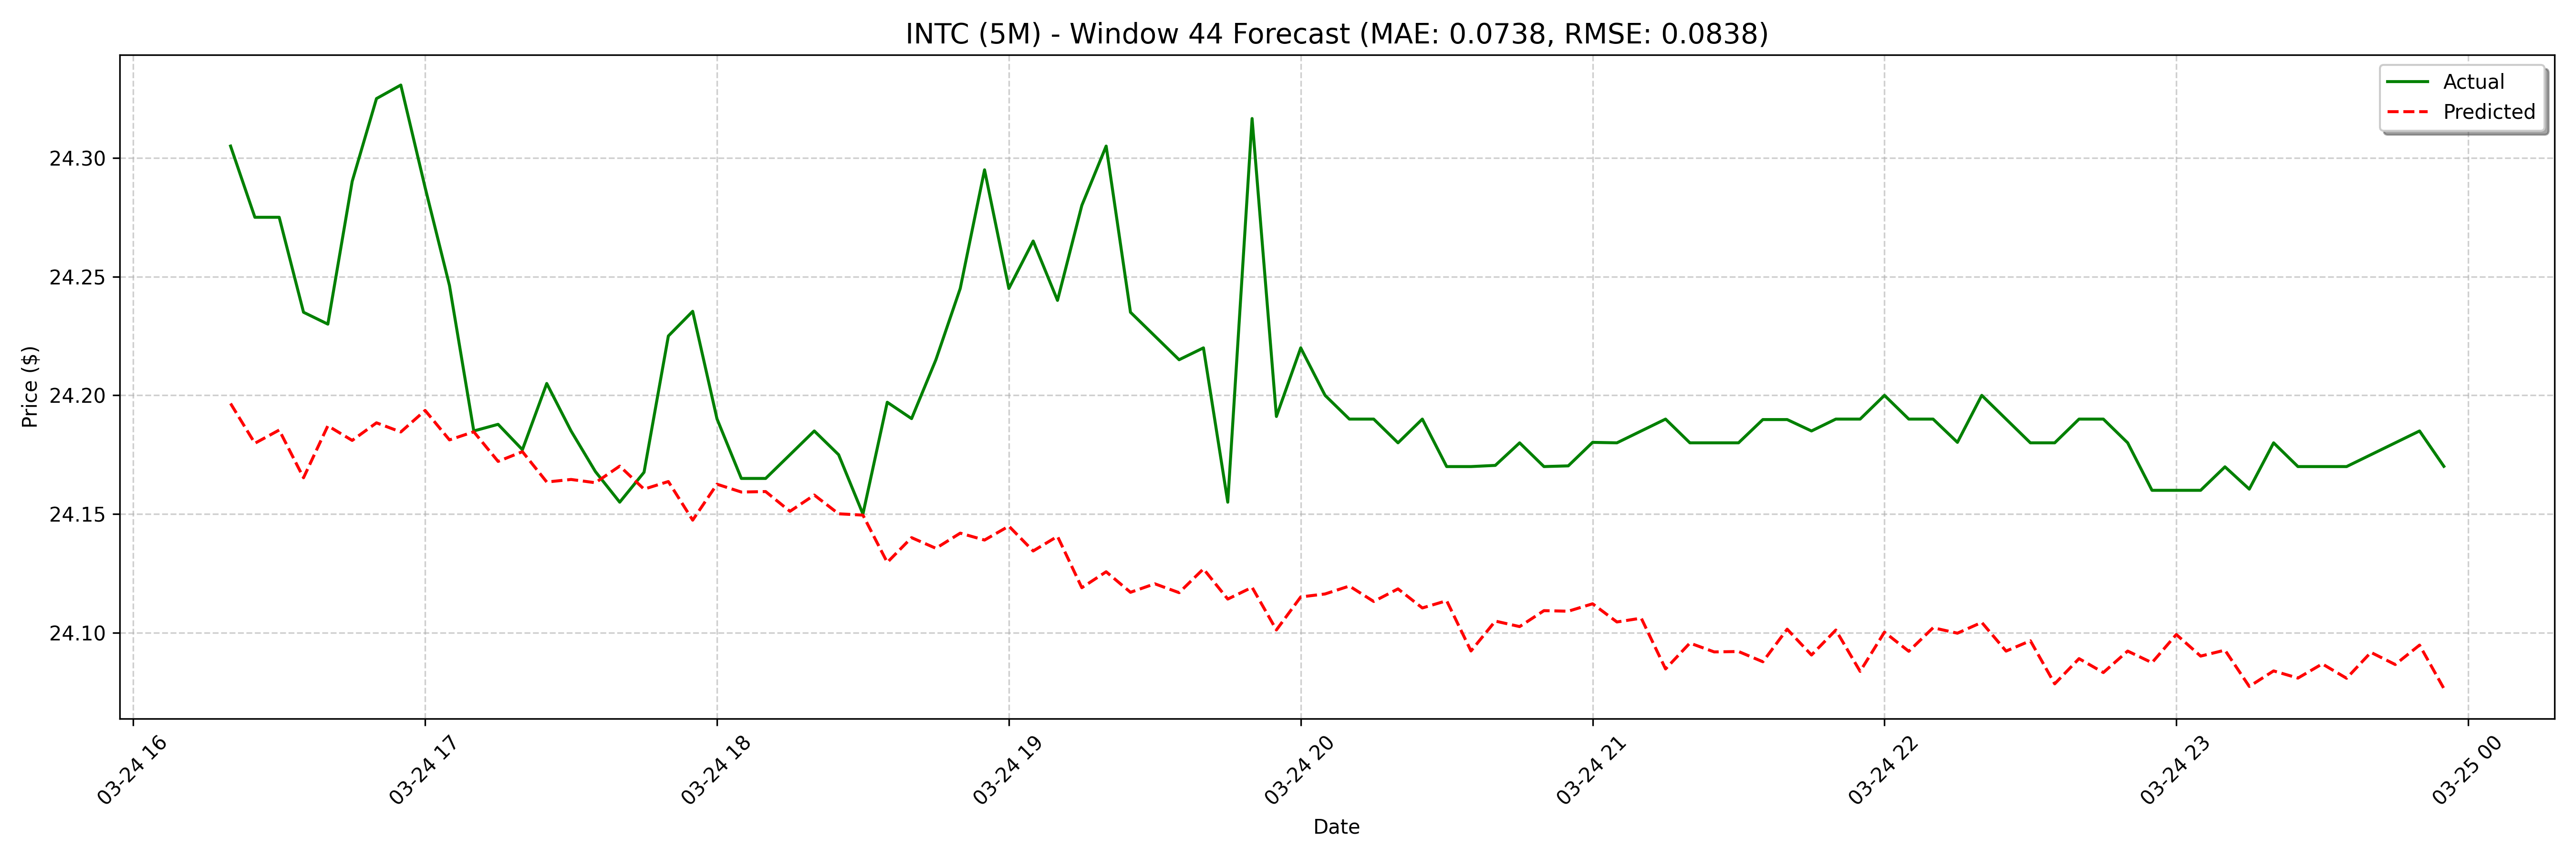

Values plotted in this chart, from the file beside it:
date, actual, forecast
2025-03-24 16:20:00, 24.31, 24.2
2025-03-24 16:25:00, 24.27, 24.18
2025-03-24 16:30:00, 24.27, 24.19
2025-03-24 16:35:00, 24.24, 24.17
2025-03-24 16:40:00, 24.23, 24.19
2025-03-24 16:45:00, 24.29, 24.18
2025-03-24 16:50:00, 24.33, 24.19
2025-03-24 16:55:00, 24.33, 24.18
2025-03-24 17:00:00, 24.29, 24.19
2025-03-24 17:05:00, 24.25, 24.18
2025-03-24 17:10:00, 24.18, 24.18
2025-03-24 17:15:00, 24.19, 24.17
2025-03-24 17:20:00, 24.18, 24.18
2025-03-24 17:25:00, 24.2, 24.16
2025-03-24 17:30:00, 24.18, 24.16
2025-03-24 17:35:00, 24.17, 24.16
2025-03-24 17:40:00, 24.16, 24.17
2025-03-24 17:45:00, 24.17, 24.16
2025-03-24 17:50:00, 24.23, 24.16
2025-03-24 17:55:00, 24.24, 24.15
2025-03-24 18:00:00, 24.19, 24.16
2025-03-24 18:05:00, 24.17, 24.16
2025-03-24 18:10:00, 24.17, 24.16
2025-03-24 18:15:00, 24.17, 24.15
2025-03-24 18:20:00, 24.18, 24.16
2025-03-24 18:25:00, 24.17, 24.15
2025-03-24 18:30:00, 24.15, 24.15
2025-03-24 18:35:00, 24.2, 24.13
2025-03-24 18:40:00, 24.19, 24.14
2025-03-24 18:45:00, 24.22, 24.14
2025-03-24 18:50:00, 24.25, 24.14
2025-03-24 18:55:00, 24.3, 24.14
2025-03-24 19:00:00, 24.25, 24.14
2025-03-24 19:05:00, 24.26, 24.13
2025-03-24 19:10:00, 24.24, 24.14
2025-03-24 19:15:00, 24.28, 24.12
2025-03-24 19:20:00, 24.31, 24.13
2025-03-24 19:25:00, 24.24, 24.12
2025-03-24 19:30:00, 24.23, 24.12
2025-03-24 19:35:00, 24.22, 24.12
2025-03-24 19:40:00, 24.22, 24.13
2025-03-24 19:45:00, 24.16, 24.11
2025-03-24 19:50:00, 24.32, 24.12
2025-03-24 19:55:00, 24.19, 24.1
2025-03-24 20:00:00, 24.22, 24.12
2025-03-24 20:05:00, 24.2, 24.12
2025-03-24 20:10:00, 24.19, 24.12
2025-03-24 20:15:00, 24.19, 24.11
2025-03-24 20:20:00, 24.18, 24.12
2025-03-24 20:25:00, 24.19, 24.11
2025-03-24 20:30:00, 24.17, 24.11
2025-03-24 20:35:00, 24.17, 24.09
2025-03-24 20:40:00, 24.17, 24.1
2025-03-24 20:45:00, 24.18, 24.1
2025-03-24 20:50:00, 24.17, 24.11
2025-03-24 20:55:00, 24.17, 24.11
2025-03-24 21:00:00, 24.18, 24.11
2025-03-24 21:05:00, 24.18, 24.1
2025-03-24 21:10:00, 24.18, 24.11
2025-03-24 21:15:00, 24.19, 24.08
... 68 more rows
